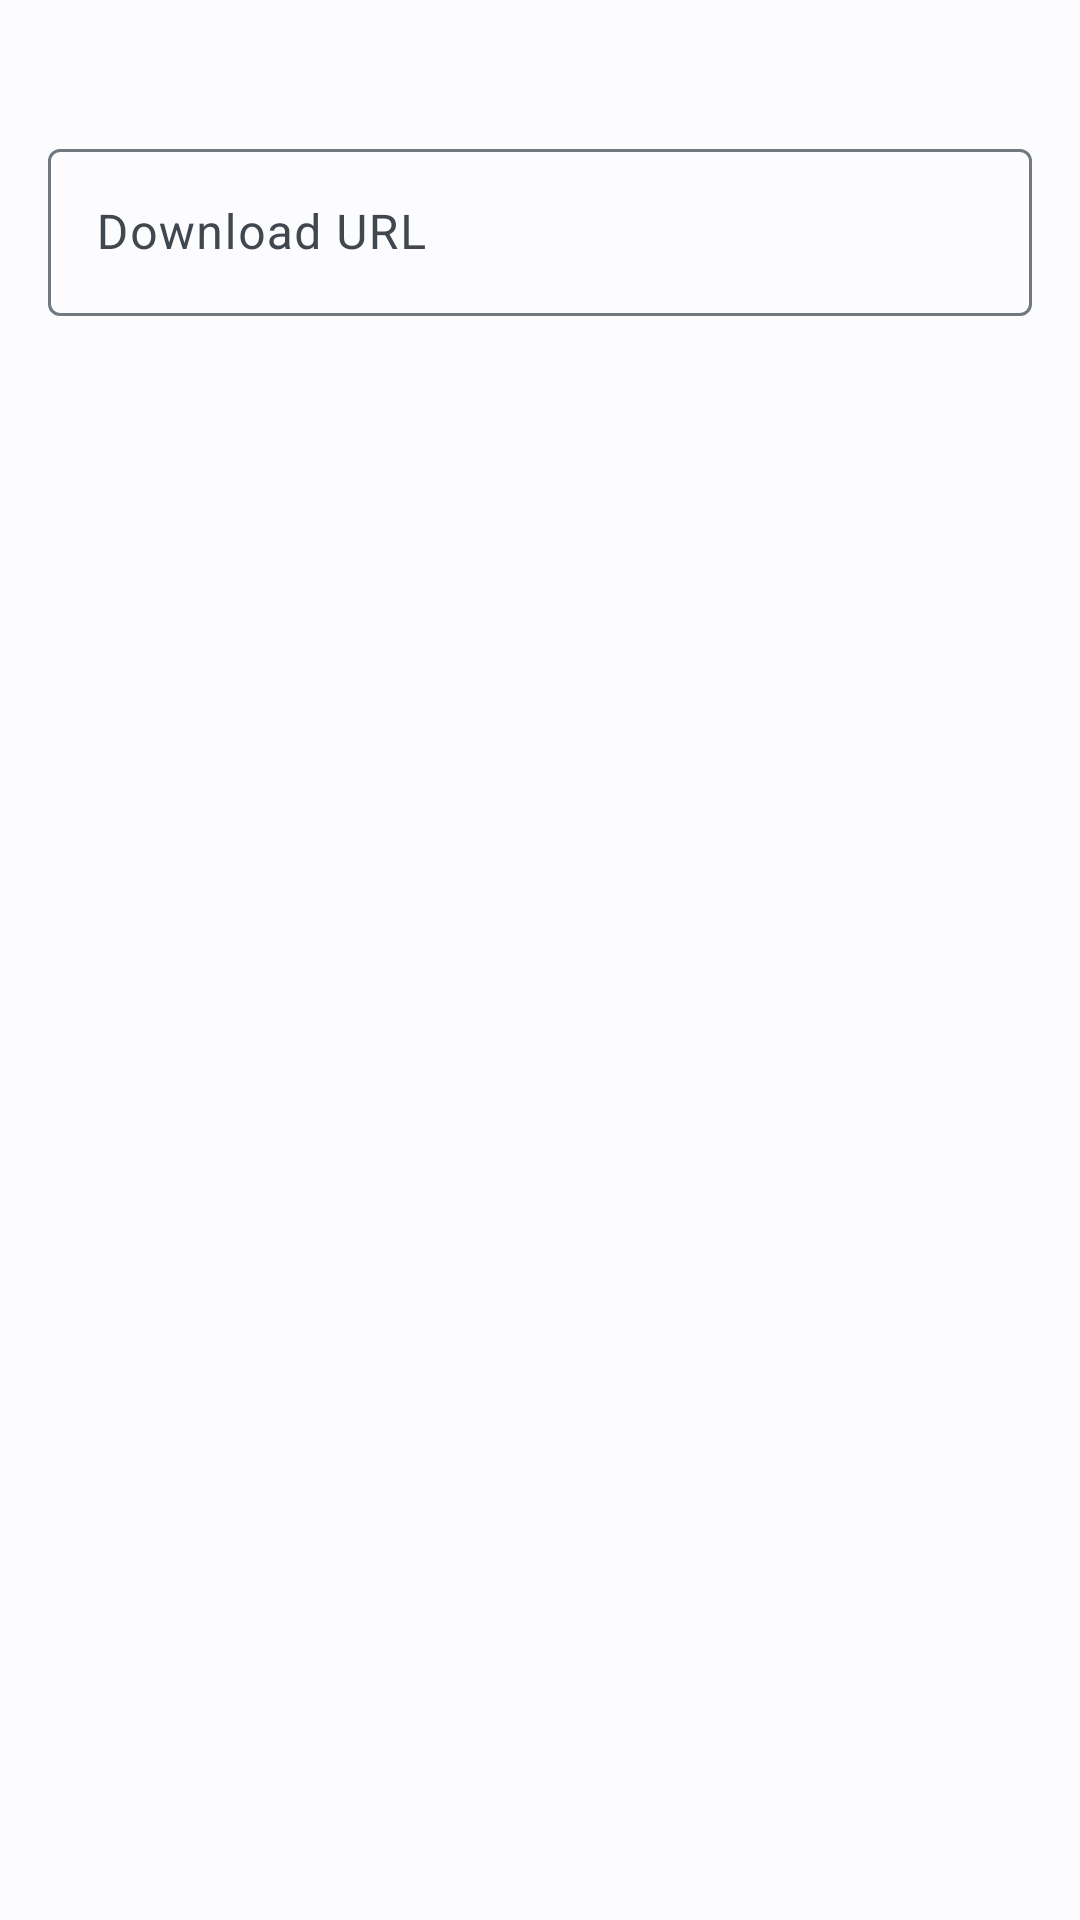

Here is an Android app screen rendered from its layout file. Give the layout XML and the strings, colors and styles it references.
<!-- AndroidManifest.xml: application theme Theme.BlueLight -->
<!-- res/layout/dialog_install_java.xml -->
<?xml version="1.0" encoding="utf-8"?>
<LinearLayout xmlns:android="http://schemas.android.com/apk/res/android"
    android:layout_width="match_parent"
    android:layout_height="wrap_content"
    android:orientation="vertical"
    android:padding="16dp">

    <TextView
        android:id="@+id/text_install_java_hint"
        style="@style/TextAppearance.Material3.BodySmall"
        android:layout_width="match_parent"
        android:layout_height="wrap_content"
        android:layout_marginBottom="12dp" />

    <com.google.android.material.textfield.TextInputLayout
        style="@style/Widget.Material3.TextInputLayout.OutlinedBox"
        android:layout_width="match_parent"
        android:layout_height="wrap_content">

        <com.google.android.material.textfield.TextInputEditText
            android:id="@+id/edit_install_java_url"
            android:layout_width="match_parent"
            android:layout_height="wrap_content"
            android:hint="@string/install_java_url"
            android:inputType="textUri" />
    </com.google.android.material.textfield.TextInputLayout>
</LinearLayout>
<!-- resources referenced by this layout -->
<resources>
  <string name="install_java_url">Download URL</string>
  <style name="Theme.BlueLight" parent="Theme.Material3.DayNight.NoActionBar">
          <item name="colorPrimary">@color/primary</item>
          <item name="colorOnPrimary">@color/on_primary</item>
          <item name="colorPrimaryContainer">@color/primary_container</item>
          <item name="colorOnPrimaryContainer">@color/on_primary_container</item>
          <item name="colorSecondary">@color/secondary</item>
          <item name="colorOnSecondary">@color/on_secondary</item>
          <item name="colorSecondaryContainer">@color/secondary_container</item>
          <item name="colorOnSecondaryContainer">@color/on_secondary_container</item>
          <item name="colorTertiary">@color/tertiary</item>
          <item name="colorOnTertiary">@color/on_tertiary</item>
          <item name="colorTertiaryContainer">@color/tertiary_container</item>
          <item name="colorOnTertiaryContainer">@color/on_tertiary_container</item>
          <item name="android:colorBackground">@color/background</item>
          <item name="colorSurface">@color/surface</item>
          <item name="colorOnSurface">@color/on_surface</item>
          <item name="colorSurfaceVariant">@color/surface_variant</item>
          <item name="colorOnSurfaceVariant">@color/on_surface_variant</item>
          <item name="colorError">@color/error</item>
          <item name="colorOnError">@color/on_error</item>
          <item name="colorOutline">@color/outline</item>
          <item name="android:statusBarColor">@android:color/transparent</item>
          <item name="android:navigationBarColor">@android:color/transparent</item>
      </style>
  <color name="primary">#2862C9</color>
  <color name="on_primary">#FFFFFF</color>
  <color name="primary_container">#C7DBFF</color>
  <color name="on_primary_container">#001B3C</color>
  <color name="secondary">#4A6572</color>
  <color name="on_secondary">#FFFFFF</color>
  <color name="secondary_container">#CDE4EC</color>
  <color name="on_secondary_container">#051F27</color>
  <color name="tertiary">#5B5B92</color>
  <color name="on_tertiary">#FFFFFF</color>
  <color name="tertiary_container">#E1DEFF</color>
  <color name="on_tertiary_container">#171734</color>
  <color name="background">#FCFCFF</color>
  <color name="surface">#FCFCFF</color>
  <color name="on_surface">#1A1C1E</color>
  <color name="surface_variant">#DEE3EA</color>
  <color name="on_surface_variant">#41474E</color>
  <color name="error">#BA1A1A</color>
  <color name="on_error">#FFFFFF</color>
  <color name="outline">#71787F</color>
</resources>
